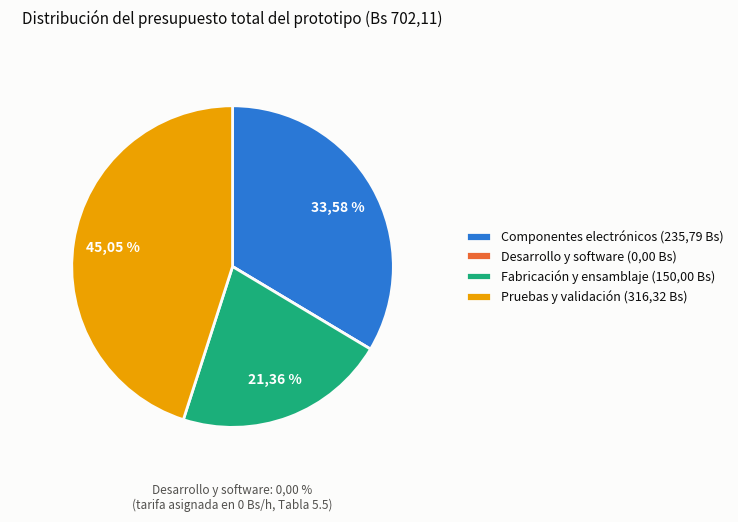

Python code for this plot:
#!/usr/bin/env python3
"""
Grafica de pastel para la Figura 5.1 (Cap. 5): distribucion porcentual
del presupuesto total por categoria, con los 4 subtotales ya sumados en
la Tabla 5.9.

Si cambian los subtotales de la Tabla 5.9, actualizar CATEGORIAS aqui
para que no se desincronice con el capitulo.

Uso:
    python presupuesto_pie.py

Requisitos:
    pip install matplotlib
"""

# (subtotal en Bs) -- Tabla 5.9. "Fabricacion y ensamblaje" usa la placa
# preliminar (Robokit, ya soldada a mano), no la cotizacion JLCPCB.
CATEGORIAS = {
    "Componentes\nelectrónicos": 235.79,
    "Desarrollo y\nsoftware": 0.00,
    "Fabricación y\nensamblaje": 150.00,
    "Pruebas y\nvalidación": 316.32,
}

# Paleta categorica fija del skill de dataviz (orden fijo, no ciclico):
# slot1 azul, slot2 naranja, slot3 aqua, slot4 amarillo.
COLORS = ["#2a78d6", "#eb6834", "#1baf7a", "#eda100"]


def fmt_bs(value):
    """1927.8 -> '1.927,80' (separador de miles con punto, decimal con coma)."""
    entero, decimales = f"{value:,.2f}".split(".")
    entero = entero.replace(",", ".")
    return f"{entero},{decimales}"


def plot():
    import matplotlib.pyplot as plt

    color_surface = "#fcfcfb"
    color_ink = "#0b0b0b"
    color_muted = "#52514e"

    labels = list(CATEGORIAS.keys())
    values = list(CATEGORIAS.values())
    total = sum(values)

    fig, ax = plt.subplots(figsize=(7.5, 6), dpi=150)
    fig.patch.set_facecolor(color_surface)
    ax.set_facecolor(color_surface)

    # Desarrollo y software es 0%: una cuna de 0 grados no se ve, se anota aparte
    plot_values = [v if v > 0 else 1e-9 for v in values]

    def autopct_fmt(pct):
        return f"{pct:.2f}".replace(".", ",") + " %"

    wedges, texts, autotexts = ax.pie(
        plot_values,
        colors=COLORS,
        startangle=90,
        counterclock=False,
        wedgeprops={"edgecolor": color_surface, "linewidth": 2},
        autopct=autopct_fmt,
        pctdistance=0.75,
        textprops={"color": "white", "fontsize": 10, "fontweight": "bold"},
    )

    # quitar la etiqueta autopct flotante de la cuna de 0%
    for i, v in enumerate(values):
        if v <= 0:
            autotexts[i].set_text("")

    ax.annotate(
        "Desarrollo y software: 0,00 %\n(tarifa asignada en 0 Bs/h, Tabla 5.5)",
        xy=(0, -1), xytext=(0, -1.35),
        ha="center", va="top", fontsize=8.5, color=color_muted,
    )

    legend_labels = [
        f"{lbl.replace(chr(10), ' ')} ({fmt_bs(val)} Bs)"
        for lbl, val in zip(labels, values)
    ]
    ax.legend(
        wedges, legend_labels,
        loc="center left", bbox_to_anchor=(1.0, 0.5),
        frameon=False, fontsize=9, labelcolor=color_ink,
    )

    ax.set_title(
        f"Distribución del presupuesto total del prototipo (Bs {fmt_bs(total)})",
        color=color_ink, fontsize=11,
    )
    ax.axis("equal")

    fig.tight_layout()
    png_path = "figura_presupuesto_pastel.png"
    fig.savefig(png_path, facecolor=fig.get_facecolor(), bbox_inches="tight")
    print(f"Grafica guardada: {png_path}")


if __name__ == "__main__":
    plot()
